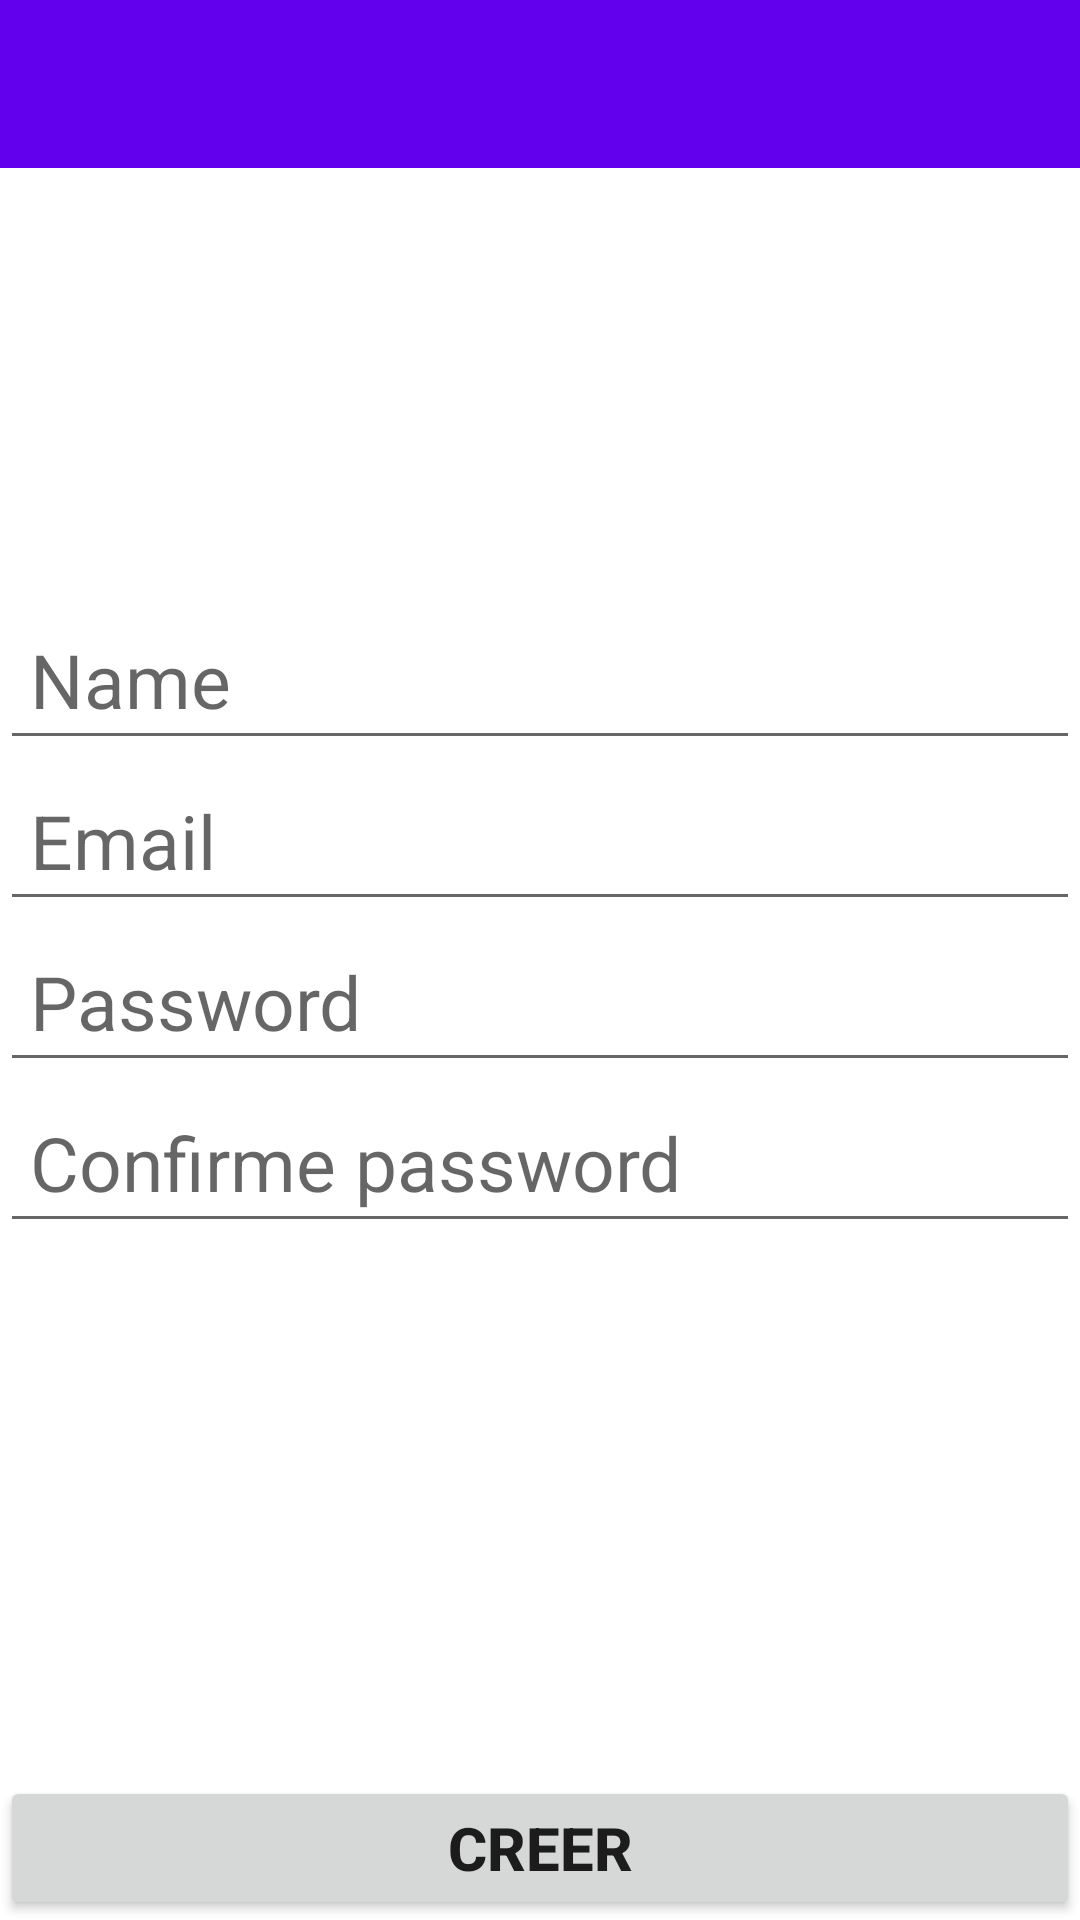

Produce the Android XML layout that renders to this screen, including the resource entries it uses.
<!-- AndroidManifest.xml: application theme Theme.Facebook -->
<!-- res/layout/activity_forme_user.xml -->
<?xml version="1.0" encoding="utf-8"?>
<androidx.constraintlayout.widget.ConstraintLayout xmlns:android="http://schemas.android.com/apk/res/android"
    xmlns:app="http://schemas.android.com/apk/res-auto"
    xmlns:tools="http://schemas.android.com/tools"
    android:layout_width="match_parent"
    android:layout_height="match_parent"
    tools:context=".FormeUser">

    <androidx.appcompat.widget.Toolbar
        android:id="@+id/toolbarFormUser"
        android:layout_width="match_parent"
        android:layout_height="?attr/actionBarSize"
        android:background="?android:attr/colorPrimary"
        tools:ignore="MissingConstraints">
    </androidx.appcompat.widget.Toolbar>

            <ImageView
                android:layout_width="100dp"
                android:layout_marginTop="10dp"
                app:layout_constraintTop_toBottomOf="@id/toolbarFormUser"
                android:layout_height="100dp"
                android:src="@drawable/fb"
                android:id="@+id/logoFb">
            </ImageView>
    <TextView
        android:textAlignment="center"
        android:id="@+id/errorFormUser"
        android:hint="Name"
        app:layout_constraintTop_toBottomOf="@id/logoFb"
        android:layout_width="match_parent"
        android:layout_height="wrap_content"
        android:visibility="invisible"
        android:background="@color/red"
        android:text=""
        android:textSize="25sp">
    </TextView>

    <EditText
        android:id="@+id/nameUser"
        android:hint="Name"
        app:layout_constraintTop_toBottomOf="@id/errorFormUser"
        android:layout_width="match_parent"
        android:layout_height="wrap_content"
        android:textSize="25sp"

        android:padding="10dp">
    </EditText>

    <EditText
        android:id="@+id/emailUser"
        android:inputType="textEmailAddress"

        android:hint="Email"
        app:layout_constraintTop_toBottomOf="@id/nameUser"
        android:layout_width="match_parent"
        android:layout_height="wrap_content"
        android:textSize="25sp"
        android:padding="10dp">
    </EditText>
    <EditText
        android:id="@+id/passwordUser"
        android:inputType="textPassword"

        android:hint="Password"
        app:layout_constraintTop_toBottomOf="@id/emailUser"
        android:layout_width="match_parent"
        android:layout_height="wrap_content"
        android:textSize="25sp"
        android:padding="10dp">
    </EditText>

    <EditText
        android:id="@+id/confirmePassword"
        android:inputType="textPassword"

        android:hint="Confirme password"
        app:layout_constraintTop_toBottomOf="@id/passwordUser"
        android:layout_width="match_parent"
        android:layout_height="wrap_content"
        android:textSize="25sp"
        android:padding="10dp">
    </EditText>



    <Button
        android:layout_width="match_parent"
        android:layout_height="wrap_content"
        android:textSize="20sp"
        android:textStyle="bold"

        android:paddingVertical="10dp"
        app:layout_constraintTop_toTopOf="parent"
        app:layout_constraintBottom_toBottomOf="parent"
        app:layout_constraintVertical_bias="1"
        android:id="@+id/userCreate"
        android:text="Creer">

    </Button>


</androidx.constraintlayout.widget.ConstraintLayout>
<!-- resources referenced by this layout -->
<resources>
  <color name="red">#FFAAAA</color>
  <style name="Theme.Facebook" parent="Theme.MaterialComponents.DayNight.NoActionBar">
          
          <item name="colorPrimary">@color/purple_500</item>
          <item name="colorPrimaryVariant">@color/purple_700</item>
          <item name="colorOnPrimary">@color/white</item>
          
          <item name="colorSecondary">@color/teal_200</item>
          <item name="colorSecondaryVariant">@color/teal_700</item>
          <item name="colorOnSecondary">@color/black</item>
          
          <item name="android:statusBarColor">?attr/colorPrimaryVariant</item>
          
      </style>
  <color name="purple_500">#FF6200EE</color>
  <color name="purple_700">#FF3700B3</color>
  <color name="white">#FFFFFFFF</color>
  <color name="teal_200">#FF03DAC5</color>
  <color name="teal_700">#FFAAAA</color>
  <color name="black">#FF000000</color>
</resources>
